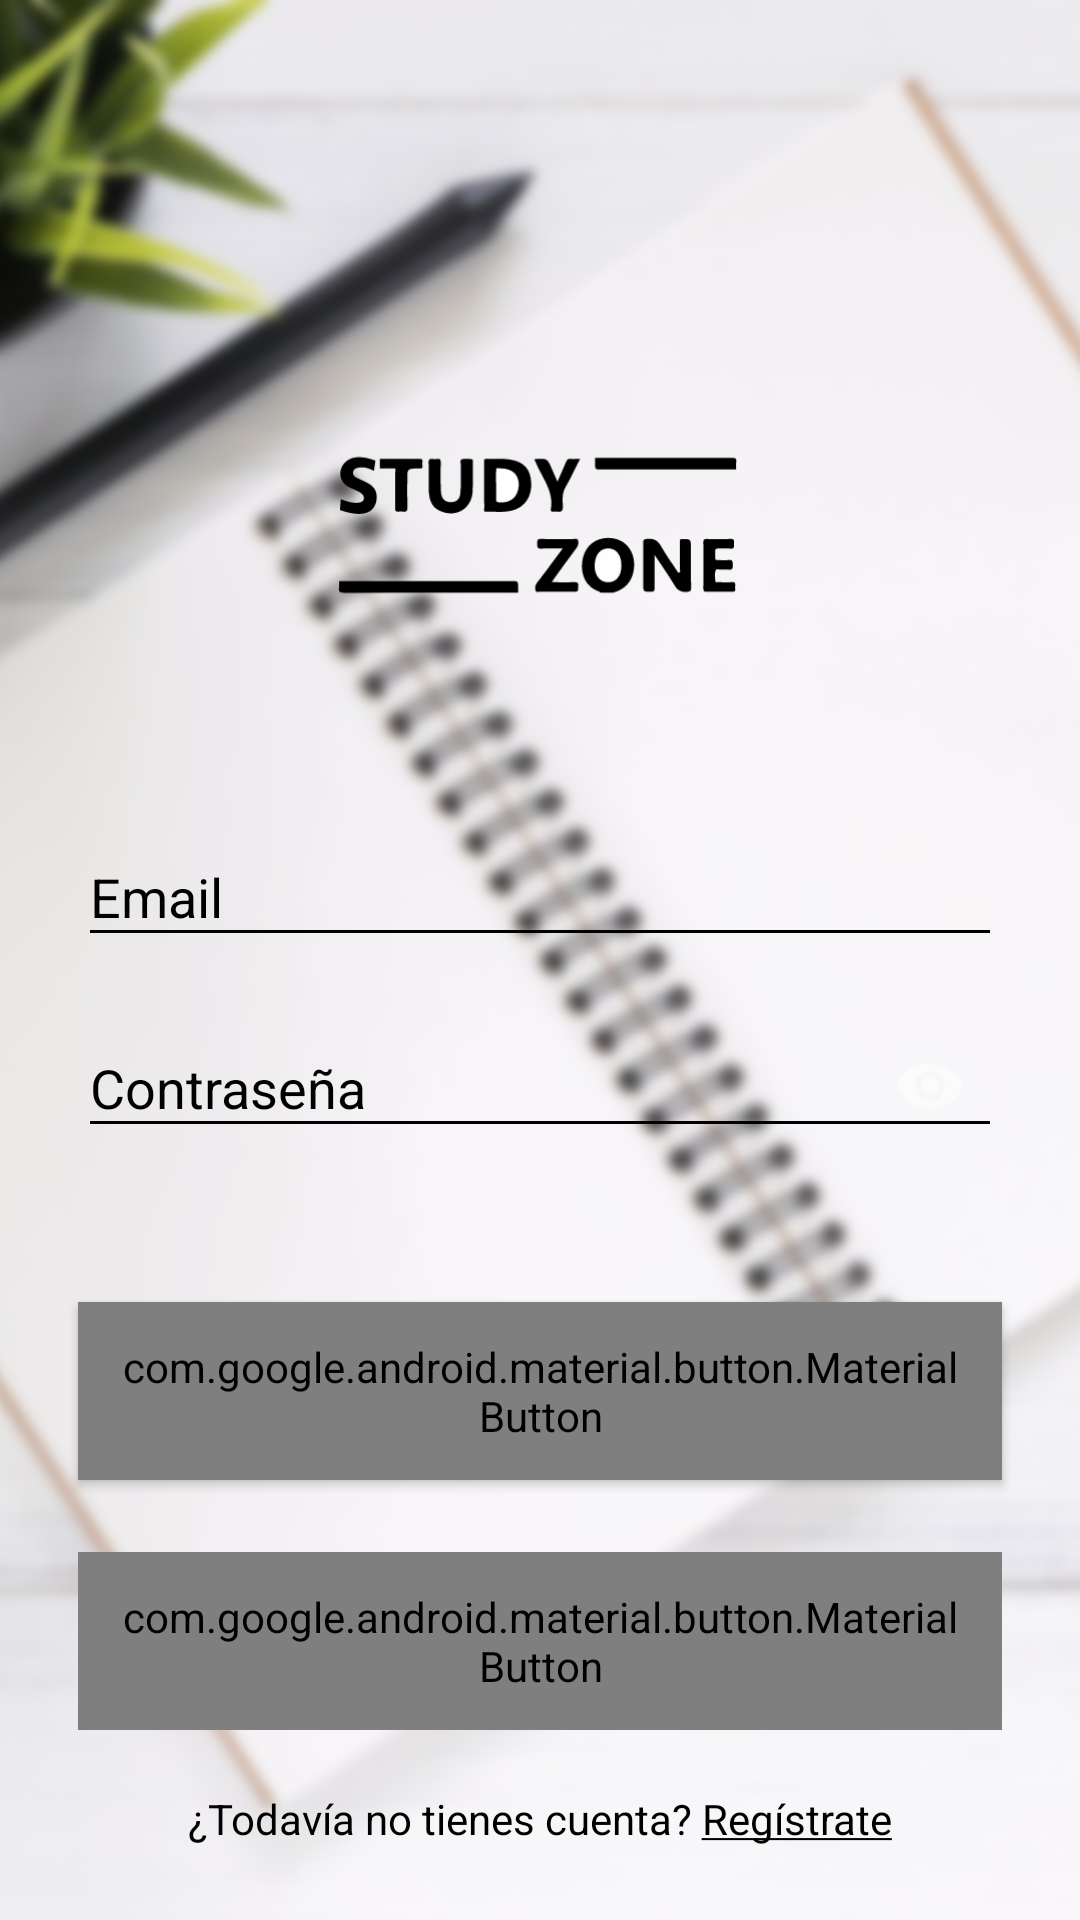

This screen was rendered from an Android layout file. Write that file and the resources it references.
<!-- AndroidManifest.xml: activity theme AppThemeNoActionBar -->
<!-- res/layout/activity_login.xml -->
<?xml version="1.0" encoding="utf-8"?>
<androidx.constraintlayout.widget.ConstraintLayout xmlns:android="http://schemas.android.com/apk/res/android"
    xmlns:tools="http://schemas.android.com/tools"
    xmlns:app="http://schemas.android.com/apk/res-auto"
    android:id="@+id/container"
    android:layout_width="match_parent"
    android:layout_height="match_parent"
    tools:context=".ui.login.LoginActivity">

    <ImageView
        android:layout_width="match_parent"
        android:layout_height="match_parent"
        app:layout_constraintTop_toTopOf="parent"
        app:layout_constraintStart_toStartOf="parent"
        app:layout_constraintEnd_toEndOf="parent"
        app:layout_constraintBottom_toBottomOf="parent"
        android:src="@mipmap/background_desenfoque_2"
        android:scaleType="centerCrop"/>

    <ImageView
        android:id="@+id/transparent_logo"
        android:layout_width="140dp"
        android:layout_height="wrap_content"
        android:src="@drawable/ic_study_zone_logo_transparent"
        android:layout_marginTop="126dp"
        app:layout_constraintTop_toTopOf="parent"
        app:layout_constraintStart_toStartOf="parent"
        app:layout_constraintEnd_toEndOf="parent"/>

    <com.google.android.material.textfield.TextInputLayout
        android:id="@+id/userEmail"
        android:layout_width="0dp"
        android:layout_height="wrap_content"
        android:layout_marginStart="26dp"
        android:layout_marginTop="42dp"
        android:layout_marginEnd="26dp"
        android:theme="@style/TextInputLayoutAppearance"
        android:selectAllOnFocus="true"
        app:layout_constraintEnd_toEndOf="parent"
        app:layout_constraintStart_toStartOf="parent"
        app:layout_constraintTop_toBottomOf="@id/transparent_logo">

        <com.google.android.material.textfield.TextInputEditText
            android:id="@+id/etUserEmail"
            android:layout_width="match_parent"
            android:layout_height="wrap_content"
            android:textSize="18sp"
            android:textColor="@color/colorAccent"
            android:hint="@string/prompt_email"
            android:selectAllOnFocus="true"
            android:inputType="textEmailAddress"/>

    </com.google.android.material.textfield.TextInputLayout>


    <com.google.android.material.textfield.TextInputLayout
        android:id="@+id/password"
        android:layout_width="0dp"
        android:layout_height="wrap_content"
        android:layout_marginStart="26dp"
        android:layout_marginTop="8dp"
        android:layout_marginEnd="26dp"
        app:passwordToggleEnabled="true"
        android:theme="@style/TextInputLayoutAppearance"
        app:layout_constraintEnd_toEndOf="parent"
        app:layout_constraintStart_toStartOf="parent"
        app:layout_constraintTop_toBottomOf="@+id/userEmail">

        <com.google.android.material.textfield.TextInputEditText
            android:id="@+id/etPassword"
            android:layout_width="match_parent"
            android:layout_height="wrap_content"
            android:textSize="18sp"
            android:textColor="@color/colorAccent"
            android:hint="@string/prompt_password"
            android:selectAllOnFocus="true"
            android:inputType="textPassword"/>

    </com.google.android.material.textfield.TextInputLayout>

    <com.google.android.material.button.MaterialButton
        android:id="@+id/login"
        android:layout_width="0dp"
        android:layout_height="wrap_content"
        android:layout_marginStart="26dp"
        android:layout_marginTop="48dp"
        android:layout_marginEnd="26dp"
        android:text="@string/action_sign_in"
        android:textAppearance="@style/TextAppearance.MaterialComponents.Button"
        android:textSize="14sp"
        style="@style/MaterialButton"
        app:layout_constraintEnd_toEndOf="parent"
        app:layout_constraintStart_toStartOf="parent"
        app:layout_constraintTop_toBottomOf="@+id/password" />


    <com.google.android.material.button.MaterialButton
        android:id="@+id/google_login"
        android:layout_width="0dp"
        android:layout_height="wrap_content"
        android:layout_gravity="start"
        android:layout_marginStart="26dp"
        android:layout_marginTop="24dp"
        android:layout_marginEnd="26dp"
        android:layout_marginBottom="64dp"
        android:text="@string/google_sign"
        android:textAppearance="@style/TextAppearance.MaterialComponents.Button"
        android:textSize="14sp"
        style="@style/OutlinedMaterialButton"
        app:layout_constraintTop_toBottomOf="@+id/login"
        app:layout_constraintEnd_toEndOf="parent"
        app:layout_constraintStart_toStartOf="parent"/>

    <TextView
        android:id="@+id/sign_up"
        android:layout_width="wrap_content"
        android:layout_height="wrap_content"
        android:text="@string/action_sign_up"
        android:textColor="@color/colorAccent"
        android:layout_marginTop="20dp"
        app:layout_constraintEnd_toEndOf="parent"
        app:layout_constraintStart_toStartOf="parent"
        app:layout_constraintTop_toBottomOf="@+id/google_login"/>

    <RelativeLayout
        android:id="@+id/loading"
        android:layout_width="match_parent"
        android:layout_height="match_parent"
        android:background="@color/loadingTranslucent"
        android:clickable="false"
        android:elevation="10dp"
        app:layout_constraintStart_toStartOf="parent"
        app:layout_constraintEnd_toEndOf="parent"
        app:layout_constraintTop_toTopOf="parent"
        app:layout_constraintBottom_toBottomOf="parent"
        android:visibility="gone">

        <ProgressBar
            android:layout_width="wrap_content"
            android:layout_height="wrap_content"
            android:layout_gravity="center"
            android:layout_marginStart="32dp"
            android:layout_marginTop="64dp"
            android:layout_marginEnd="32dp"
            android:layout_marginBottom="64dp"
            android:layout_centerVertical="true"
            android:layout_centerHorizontal="true" />

    </RelativeLayout>
</androidx.constraintlayout.widget.ConstraintLayout>
<!-- resources referenced by this layout -->
<resources>
  <color name="colorAccent">#000000</color>
  <color name="loadingTranslucent">#66000000</color>
  <!-- drawable ic_study_zone_logo_transparent: vector/xml drawable (drawable, 7256 chars, omitted) -->
  <!-- mipmap background_desenfoque_2: png bitmap (mipmap-hdpi, 389663 bytes) -->
  <string name="action_sign_in">Loguearse</string>
  <string name="action_sign_up">¿Todavía no tienes cuenta? <u>Regístrate</u></string>
  <string name="google_sign">Entrar con Google</string>
  <string name="prompt_email">Email</string>
  <string name="prompt_password">Contraseña</string>
  <style name="MaterialButton" parent="Widget.MaterialComponents.Button">
          <item name="android:layout_width">match_parent</item>
          <item name="android:layout_height">wrap_content</item>
          <item name="cornerRadius">25dp</item>
          <item name="android:padding">12dp</item>
          <item name="android:textColor">@android:color/white</item>
          <item name="rippleColor">@color/colorAccent</item>
          <item name="backgroundTint">@color/colorPrimary</item>
      </style>
  <style name="OutlinedMaterialButton" parent="Widget.MaterialComponents.Button.OutlinedButton">
          <item name="android:layout_width">match_parent</item>
          <item name="android:layout_height">wrap_content</item>
          <item name="cornerRadius">25dp</item>
          <item name="android:padding">12dp</item>
          <item name="strokeColor">@color/colorAccent</item>
          <item name="android:textColor">@color/colorAccent</item>
          <item name="rippleColor">@color/colorPrimary</item>
          <item name="backgroundTint">@android:color/transparent</item>
      </style>
  <style name="TextInputLayoutAppearance" parent="Widget.Design.TextInputLayout">
          <item name="android:textColor">@color/colorAccent</item>
          <item name="android:textColorHint">@color/colorAccent</item>
          <item name="colorControlNormal">@color/colorAccent</item>
          <item name="colorControlActivated">@color/colorAccent</item>
          <item name="colorControlHighlight">@color/colorAccent</item>
      </style>
  <style name="AppThemeNoActionBar" parent="Theme.AppCompat.NoActionBar">
          <item name="colorPrimary">@color/colorPrimary</item>
          <item name="colorPrimaryDark">@color/colorPrimaryDark</item>
          <item name="colorAccent">@color/colorAccent</item>
      </style>
  <color name="colorPrimary">#333333</color>
  <color name="colorPrimaryDark">#0c0c0c</color>
</resources>
